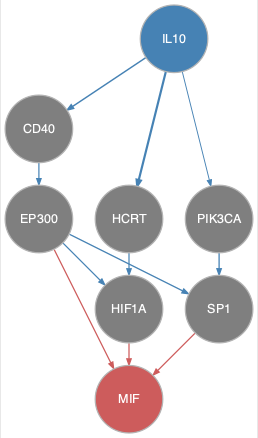

The file beside this chart, header and first rows:
from	to
CD40	EP300
EP300	HIF1A
EP300	SP1
HCRT	HIF1A
IL10	CD40
IL10	HCRT
IL10	PIK3CA
PIK3CA	SP1
EP300	MIF
HIF1A	MIF
SP1	MIF
